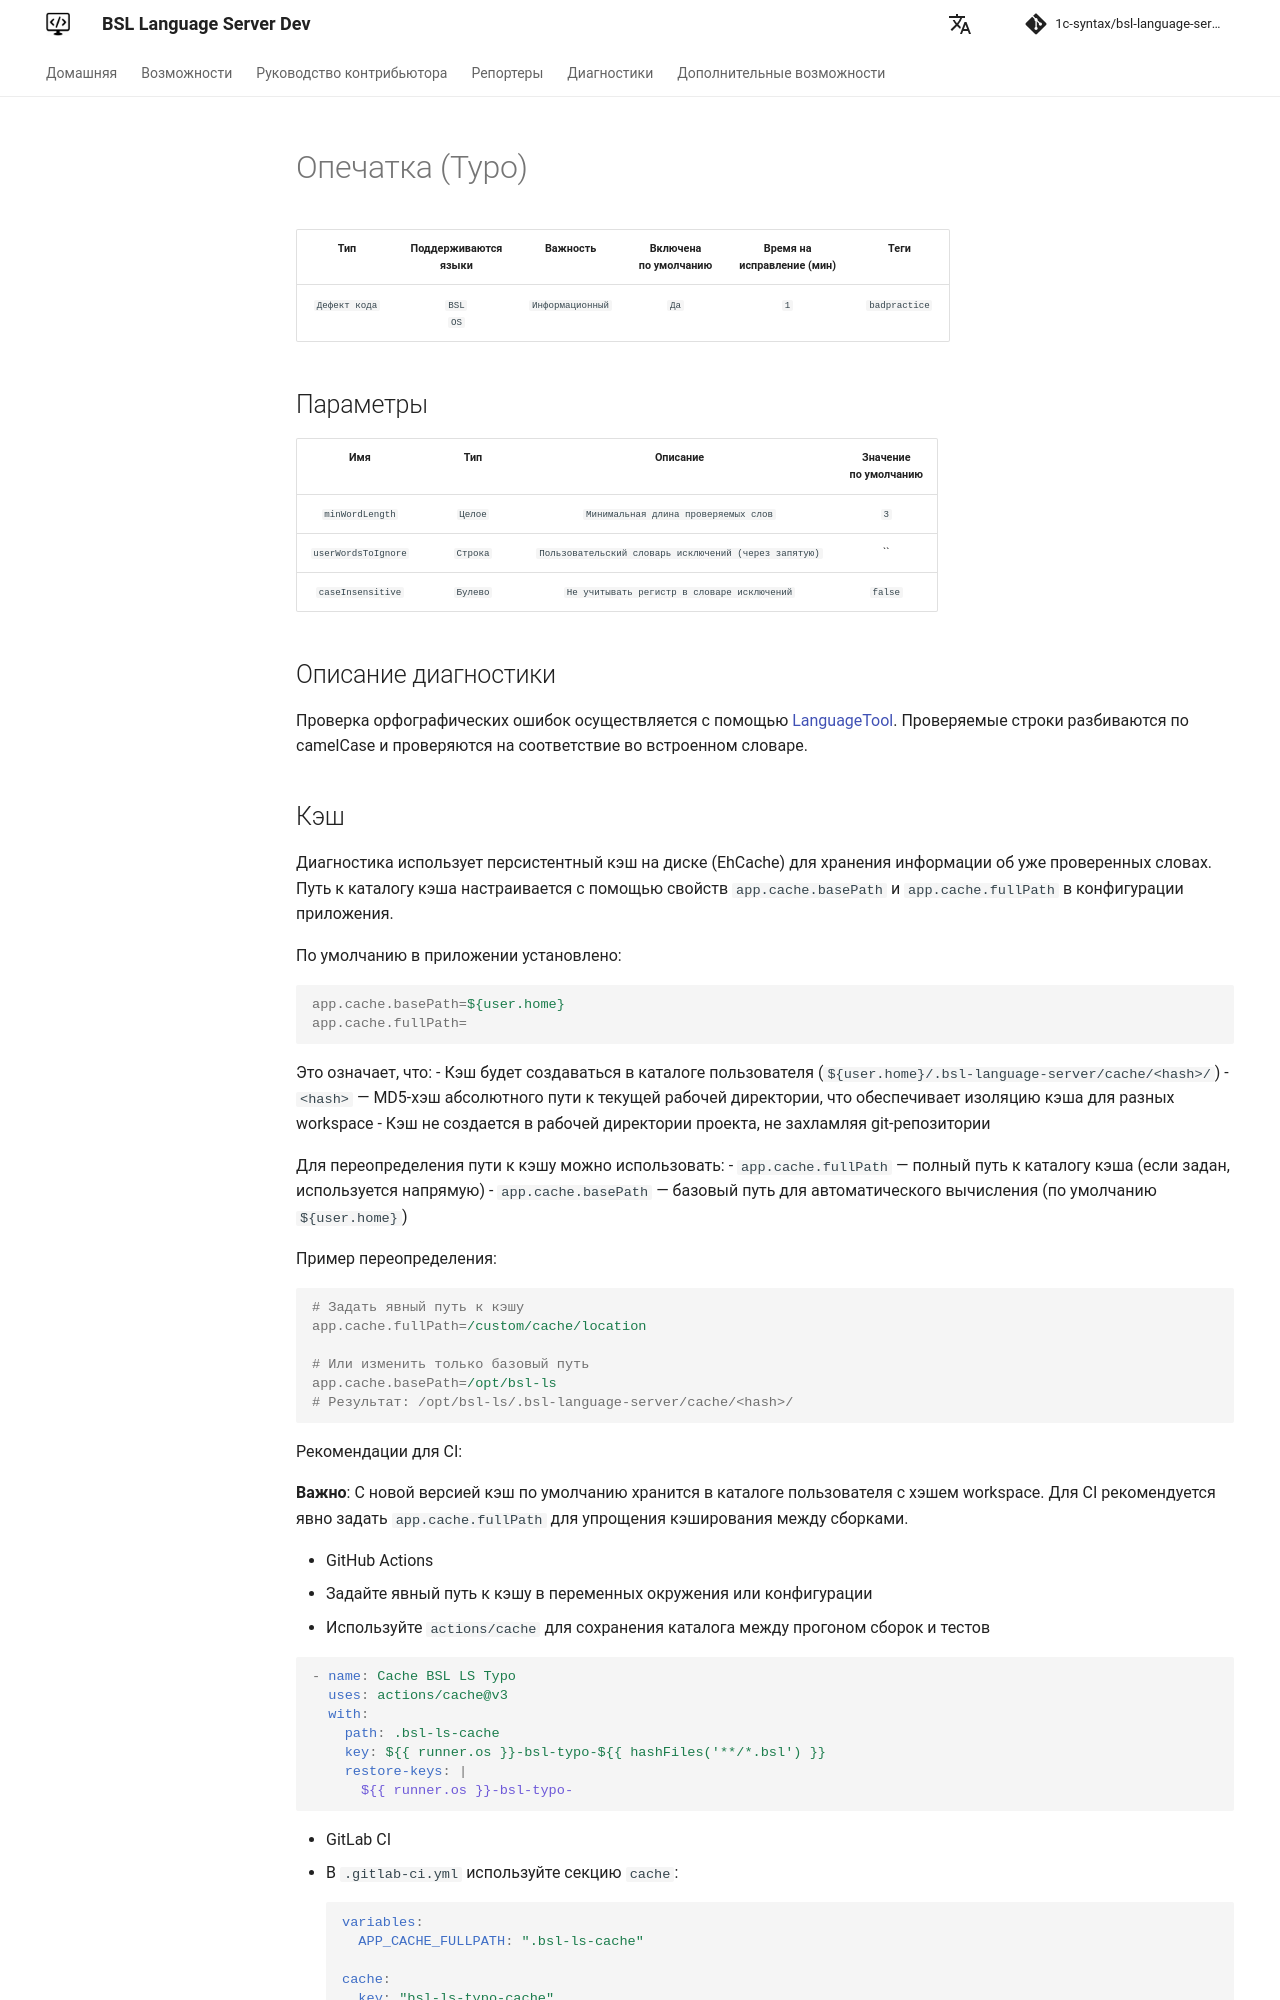

repository: 1c-syntax/bsl-language-server · page: dev/diagnostics/Typo/index.html · generator: mkdocs

# Опечатка (Typo)

<!-- Блоки выше заполняются автоматически, не трогать -->
## Описание диагностики
<!-- Описание диагностики заполняется вручную. Необходимо понятным языком описать смысл и схему работу -->
Проверка орфографических ошибок осуществляется с помощью [LanguageTool](https://languagetool.org/ru/). Проверяемые строки разбиваются по camelCase 
и проверяются на соответствие во встроенном словаре.
